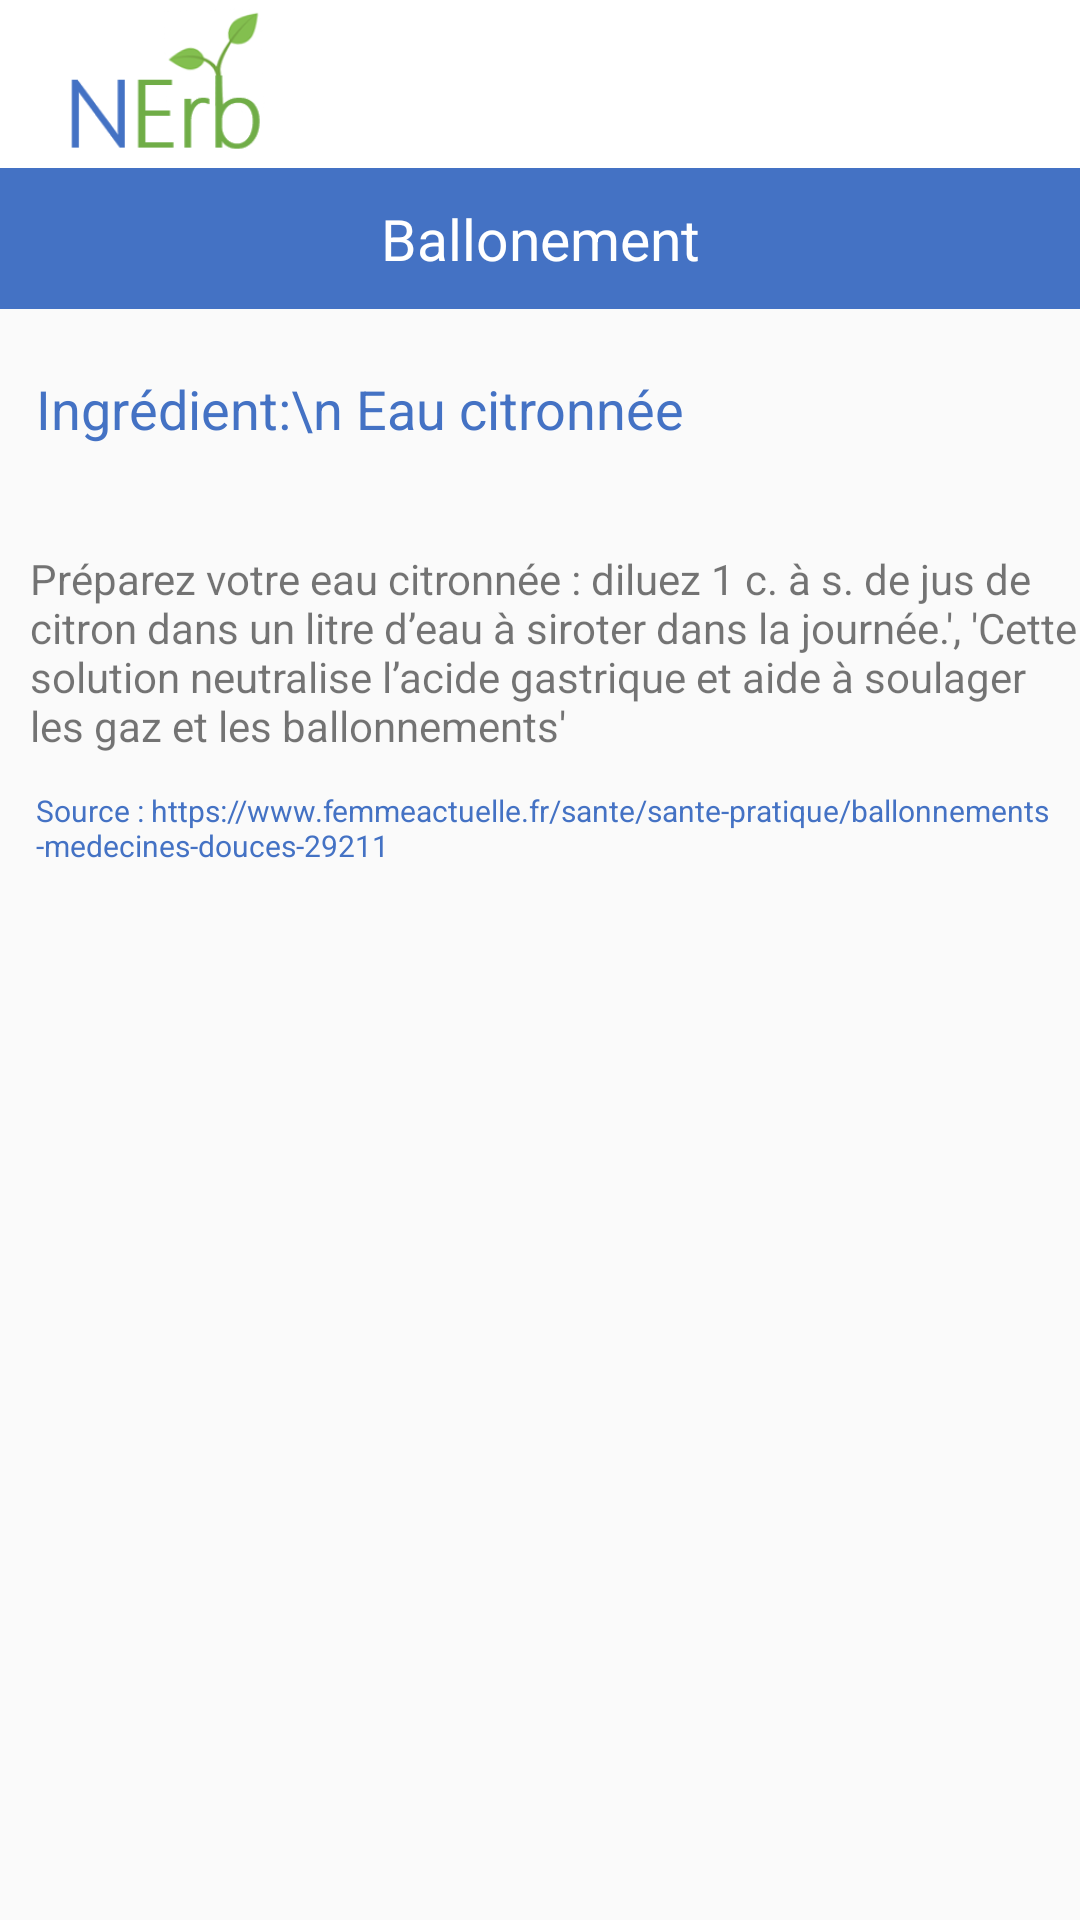

The Android layout XML behind this screen, and the referenced resources:
<!-- AndroidManifest.xml: application theme AppTheme -->
<!-- res/layout/recette_ballonement.xml -->
<?xml version="1.0" encoding="utf-8"?>
<androidx.constraintlayout.widget.ConstraintLayout xmlns:android="http://schemas.android.com/apk/res/android"
    xmlns:app="http://schemas.android.com/apk/res-auto"
    xmlns:tools="http://schemas.android.com/tools"
    android:layout_width="match_parent"
    android:layout_height="match_parent"
    tools:context=".RecetteBallonement">

    // menu

    <include
        android:id="@+id/app_bar"
        layout="@layout/app_bar"></include>


    <TextView
        android:id="@+id/libelle"
        android:layout_width="match_parent"
        android:layout_height="47dp"
        android:layout_marginTop="56dp"
        android:background="#4472C4"
        android:gravity="center"
        android:text="Ballonement"
        android:textAppearance="@style/TextAppearance.AppCompat.Body2"
        android:textColor="#FFFFFF"
        android:textSize="19sp"
        app:fontFamily="sans-serif"
        app:layout_constraintEnd_toEndOf="parent"
        app:layout_constraintHorizontal_bias="0.0"
        app:layout_constraintStart_toStartOf="parent"
        app:layout_constraintTop_toTopOf="parent" />


    <ScrollView
        android:layout_width="match_parent"
        android:layout_height="wrap_content"
        android:layout_marginTop="48dp"
        app:layout_constraintEnd_toEndOf="@id/app_bar"
        app:layout_constraintStart_toStartOf="parent"
        app:layout_constraintTop_toTopOf="@id/libelle">

        <LinearLayout
            android:id="@+id/linearLayout"
            android:layout_width="match_parent"
            android:layout_height="match_parent"
            android:layout_marginTop="20dp"
            android:orientation="vertical">

            <TextView
                android:id="@+id/nomRecette"
                android:layout_width="wrap_content"
                android:layout_height="wrap_content"
                android:layout_marginStart="12dp"
                android:layout_marginLeft="12dp"
                android:layout_marginTop="0dp"
                android:text="Ingrédient:\n Eau citronnée"
                android:textColor="@color/bleu"
                android:textSize="18sp"
                app:fontFamily="sans-serif" />

            <TextView
                android:id="@+id/recette"
                android:layout_width="match_parent"
                android:layout_height="wrap_content"
                android:layout_marginStart="10dp"
                android:layout_marginLeft="10dp"
                android:layout_marginTop="35dp"
                android:gravity="start|top"
                android:inputType="textMultiLine"
                android:text="Préparez votre eau citronnée : diluez 1 c. à s. de jus de citron dans un litre d’eau à siroter dans la journée.', 'Cette solution neutralise l’acide gastrique et aide à soulager les gaz et les ballonnements' "
                app:layout_constraintStart_toStartOf="parent"
                app:layout_constraintTop_toTopOf="@+id/linearLayout" />
            <TextView
                android:id="@+id/source"
                android:layout_width="wrap_content"
                android:layout_height="wrap_content"
                android:layout_marginStart="12dp"
                android:layout_marginLeft="12dp"
                android:layout_marginTop="12dp"
                android:layout_marginBottom="40dp"
                android:text="Source : https://www.femmeactuelle.fr/sante/sante-pratique/ballonnements-medecines-douces-29211"
                android:textColor="@color/bleu"
                android:textSize="10sp"
                app:fontFamily="sans-serif" />


        </LinearLayout>
    </ScrollView>

</androidx.constraintlayout.widget.ConstraintLayout>
<!-- res/layout/app_bar.xml (included above) -->
<?xml version="1.0" encoding="utf-8"?>
<androidx.appcompat.widget.Toolbar
    xmlns:android="http://schemas.android.com/apk/res/android"
    xmlns:app="http://schemas.android.com/apk/res-auto"
    android:layout_width="match_parent"
    android:layout_height="wrap_content"
    app:theme = "@style/CustomToolbarStyle"
    app:popupTheme="@style/CustomPopUpStyle"
    app:navigationIcon="@mipmap/nerb_foreground"
    app:titleTextColor="@color/white"
    >

</androidx.appcompat.widget.Toolbar>
<!-- resources referenced by this layout -->
<resources>
  <color name="bleu">#4472c4</color>
  <color name="white">#FFFFFF</color>
  <!-- mipmap nerb_foreground: png bitmap (mipmap-hdpi, 3435 bytes) -->
  <style name="CustomPopUpStyle" parent="Theme.AppCompat.Light.NoActionBar">
          
          <item name="android:background">@color/white</item>
          <item name="overlapAnchor">false</item>
          <item name="android:dropDownVerticalOffset">-4dp</item>
  
      </style>
  <style name="CustomToolbarStyle" parent="Theme.AppCompat.Light.NoActionBar">
          <item name="android:background">@color/white</item>
      </style>
  <style name="AppTheme" parent="Theme.AppCompat.Light.NoActionBar">
          
          <item name="colorPrimary">@color/colorPrimary</item>
          <item name="colorPrimaryDark">@color/colorPrimaryDark</item>
          <item name="colorAccent">@color/colorAccent</item>
      </style>
  <color name="colorPrimary">#008577</color>
  <color name="colorPrimaryDark">#00574B</color>
  <color name="colorAccent">#D81B60</color>
</resources>
